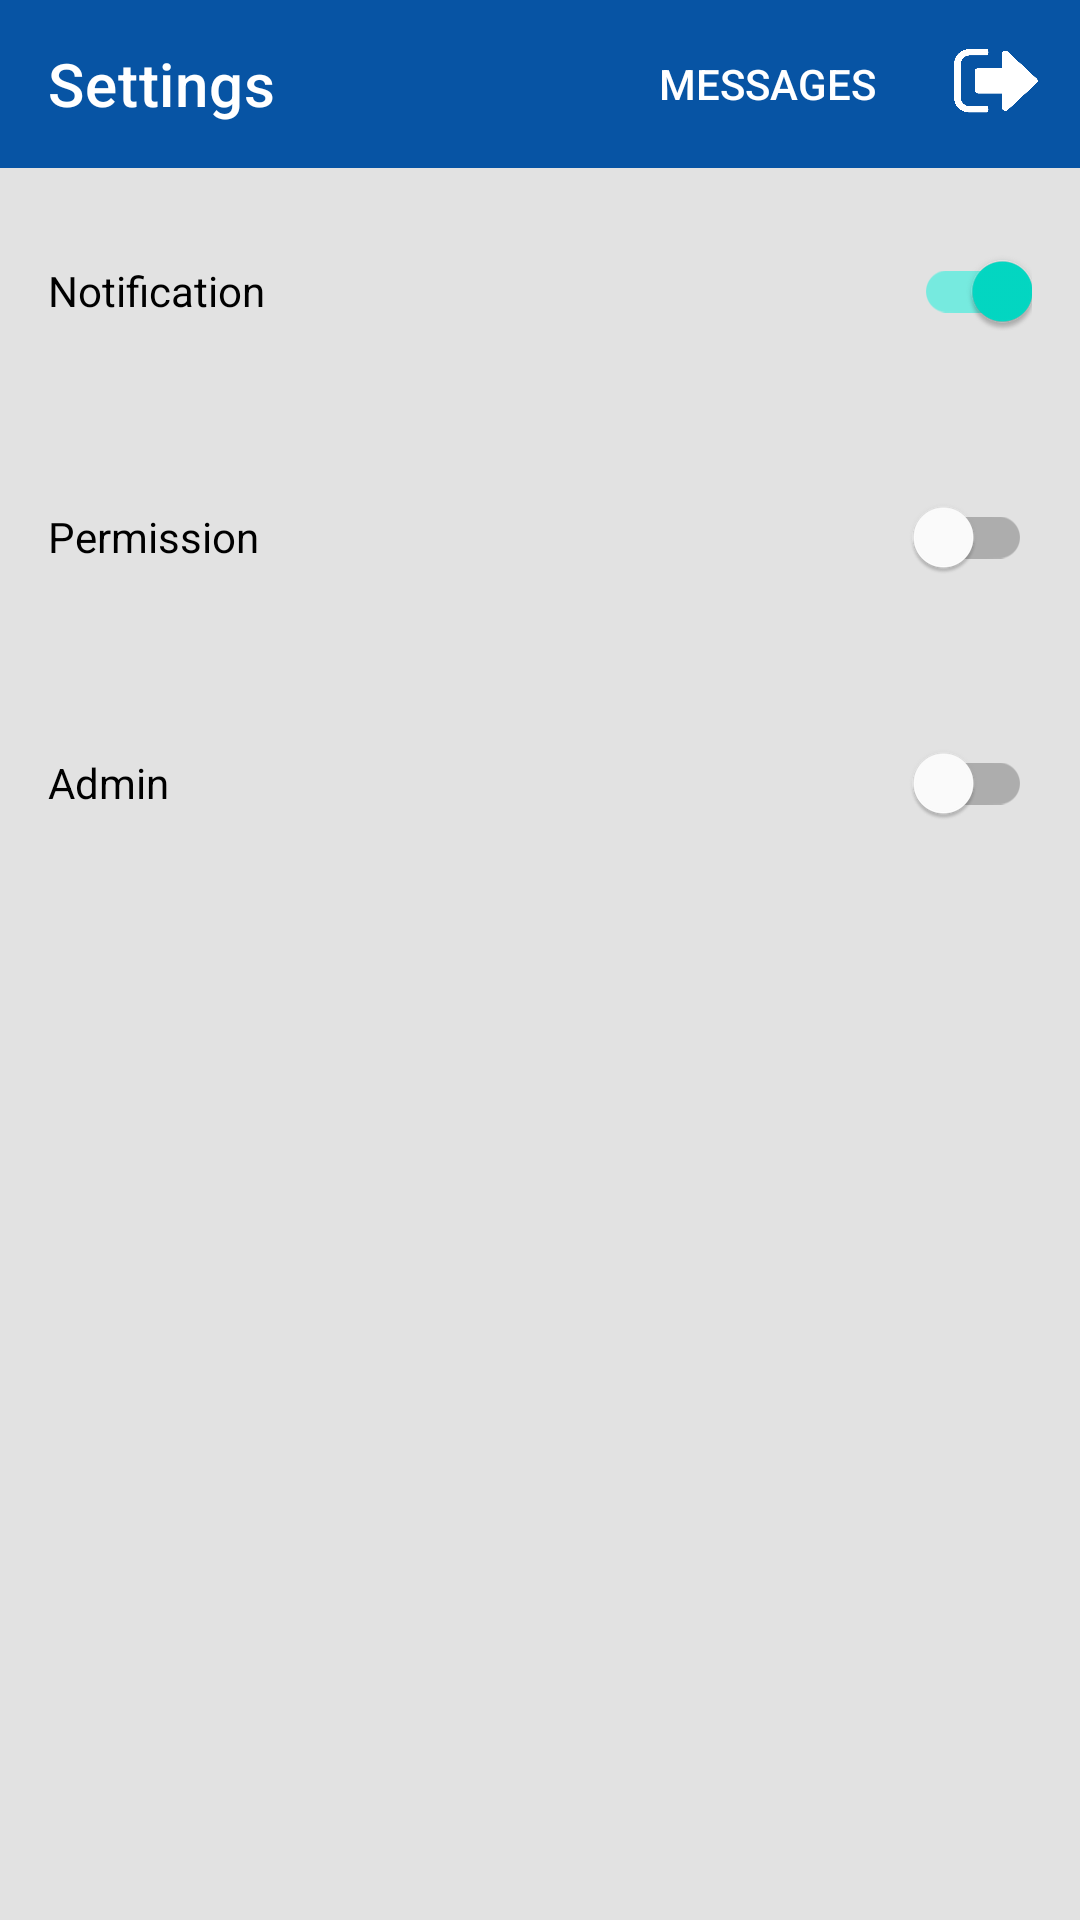

Produce the Android XML layout that renders to this screen, including the resource entries it uses.
<!-- AndroidManifest.xml: application theme Theme.LoginActivity -->
<!-- res/layout/activity_setting.xml -->
<?xml version="1.0" encoding="utf-8"?>
<LinearLayout xmlns:android="http://schemas.android.com/apk/res/android"
    xmlns:app="http://schemas.android.com/apk/res-auto"
    xmlns:tools="http://schemas.android.com/tools"
    android:layout_width="match_parent"
    android:layout_height="match_parent"
    android:background=" #e2e2e2"
    android:orientation="vertical"
    tools:context=".Setting.SettingActivity">

    <androidx.appcompat.widget.Toolbar
        android:id="@+id/toolbarearch"
        android:layout_width="match_parent"
        android:layout_height="wrap_content"
        android:background="@color/colorCodeSchemeApp"
        android:theme="@style/ThemeOverlay.AppCompat.Dark.ActionBar"
        app:layout_constraintStart_toStartOf="parent"
        app:layout_constraintTop_toTopOf="parent"
        app:title="Settings"
        app:titleMargin="8dp"
        app:titleTextColor="#ffffff"
        app:menu="@menu/menu"/>


    <com.google.android.material.switchmaterial.SwitchMaterial
        android:id="@+id/notification_switch"
        android:layout_width="match_parent"
        android:layout_height="50dp"
        android:layout_margin="16dp"
        android:checked="true"
        android:text="Notification"/>
        

    <com.google.android.material.switchmaterial.SwitchMaterial
        android:layout_width="match_parent"
        android:id="@+id/permission_switch"
        android:layout_height="50dp"
        android:layout_margin="16dp"
        android:text="Permission" />

    <com.google.android.material.switchmaterial.SwitchMaterial
        android:layout_width="match_parent"
        android:id="@+id/admin_sswitch"
        android:layout_height="50dp"
        android:layout_margin="16dp"
        android:text="Admin" />



</LinearLayout>
<!-- resources referenced by this layout -->
<resources>
  <color name="colorCodeSchemeApp">#0754a4</color>
  <style name="Theme.LoginActivity" parent="Theme.MaterialComponents.Light.NoActionBar">
          
          <item name="android:splitMotionEvents">false</item>
          <item name="android:windowEnableSplitTouch">false</item>
          <item name="colorPrimary">#314EDF</item>
          <item name="colorPrimaryVariant">#2E6BAA</item>
          <item name="colorOnPrimary">@color/white</item>
          
          <item name="colorSecondary">@color/teal_200</item>
          <item name="colorSecondaryVariant">@color/teal_700</item>
          <item name="colorOnSecondary">@color/black</item>
          
          <item name="android:statusBarColor" tools:targetApi="l">?attr/colorPrimaryVariant</item>
          
  
  
      </style>
  <color name="white">#FFFFFFFF</color>
  <color name="teal_200">#FF03DAC5</color>
  <color name="teal_700">#FF018786</color>
  <!-- not gathered from this repository: default colours our renderer supplied (Android Studio template values) -->
  <color name="black">#FF000000</color>
</resources>
